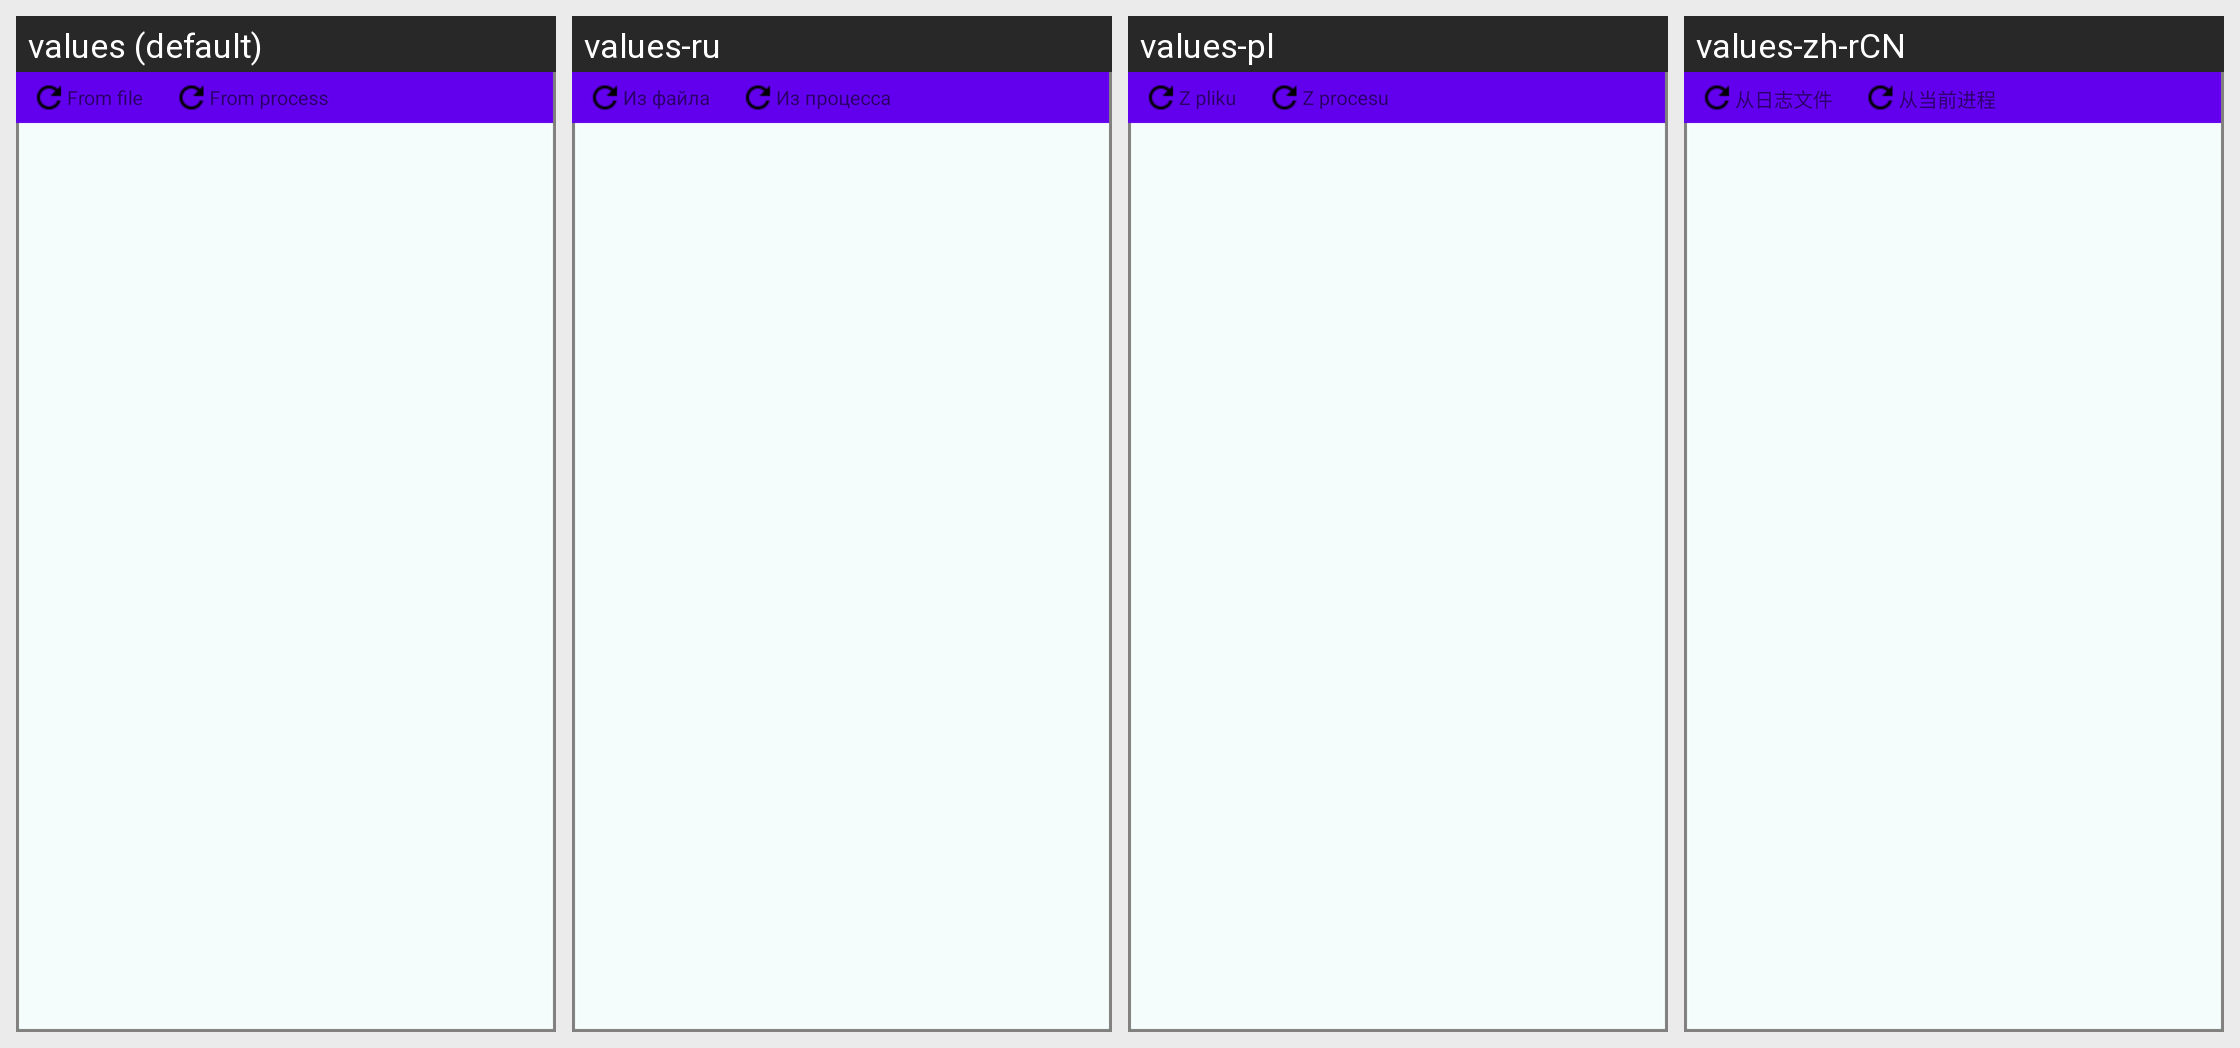

The Android screen above is rendered under several locales of the same app. Produce the string resources it draws, with the default and per-locale values.
Android screen res/layout/ui_log.xml rendered under 4 locales, left to right: values (default), values-ru, values-pl, values-zh-rCN. Device: Nexus 5 (rendered at 1080×1920; each locale shown at half size, 540×960, under a caption strip naming it); theme AppTheme.
Other locales in the repository, not shown: values-en, values-pt-rBR, values-zh-rTW.
Strings drawn on this screen, with the default value and each locale's value (text and hints the layout hard-codes, and strings that could not be matched under every locale, appear in the picture but are not listed):

title_from_file
  values: From file
  values-ru: Из файла
  values-pl: Z pliku
  values-zh-rCN: 从日志文件

title_from_this
  values: From process
  values-ru: Из процесса
  values-pl: Z procesu
  values-zh-rCN: 从当前进程
